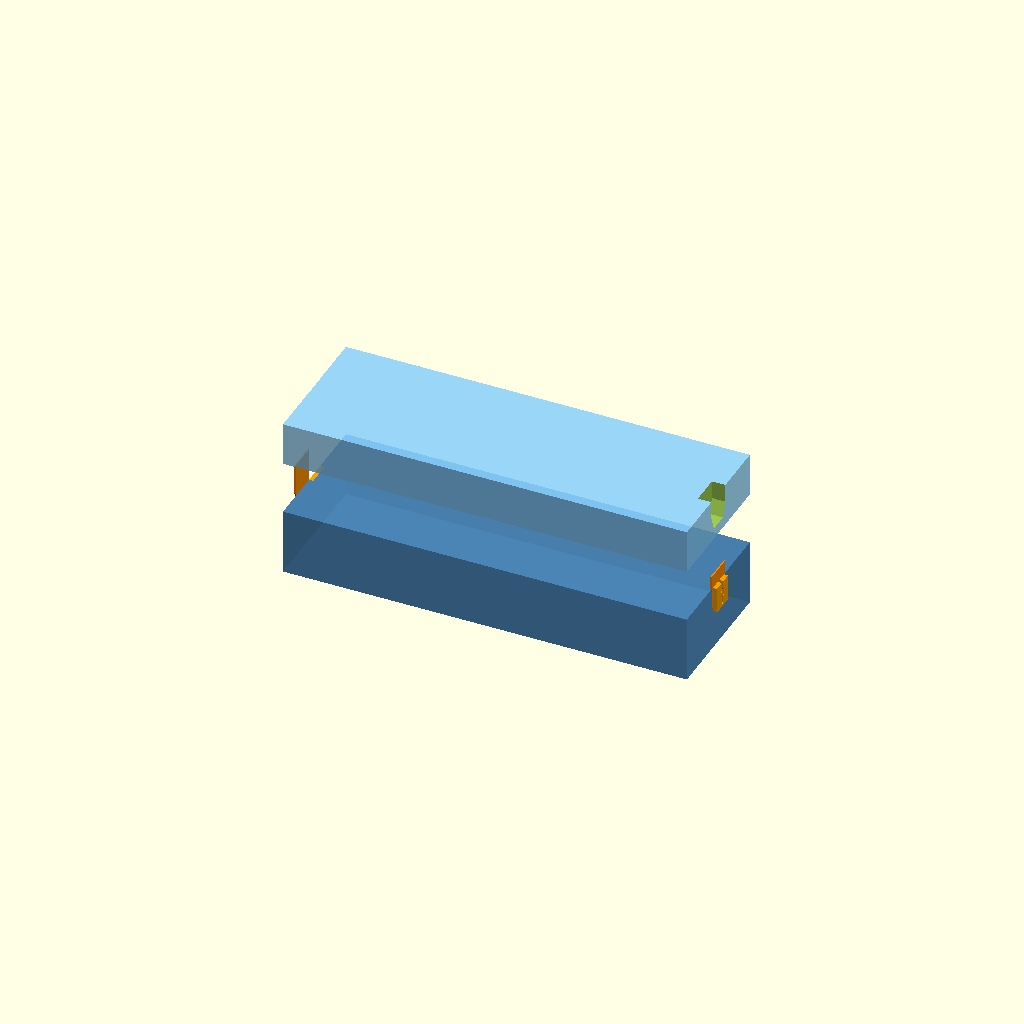
Cell 1 — every parameter at its default value.
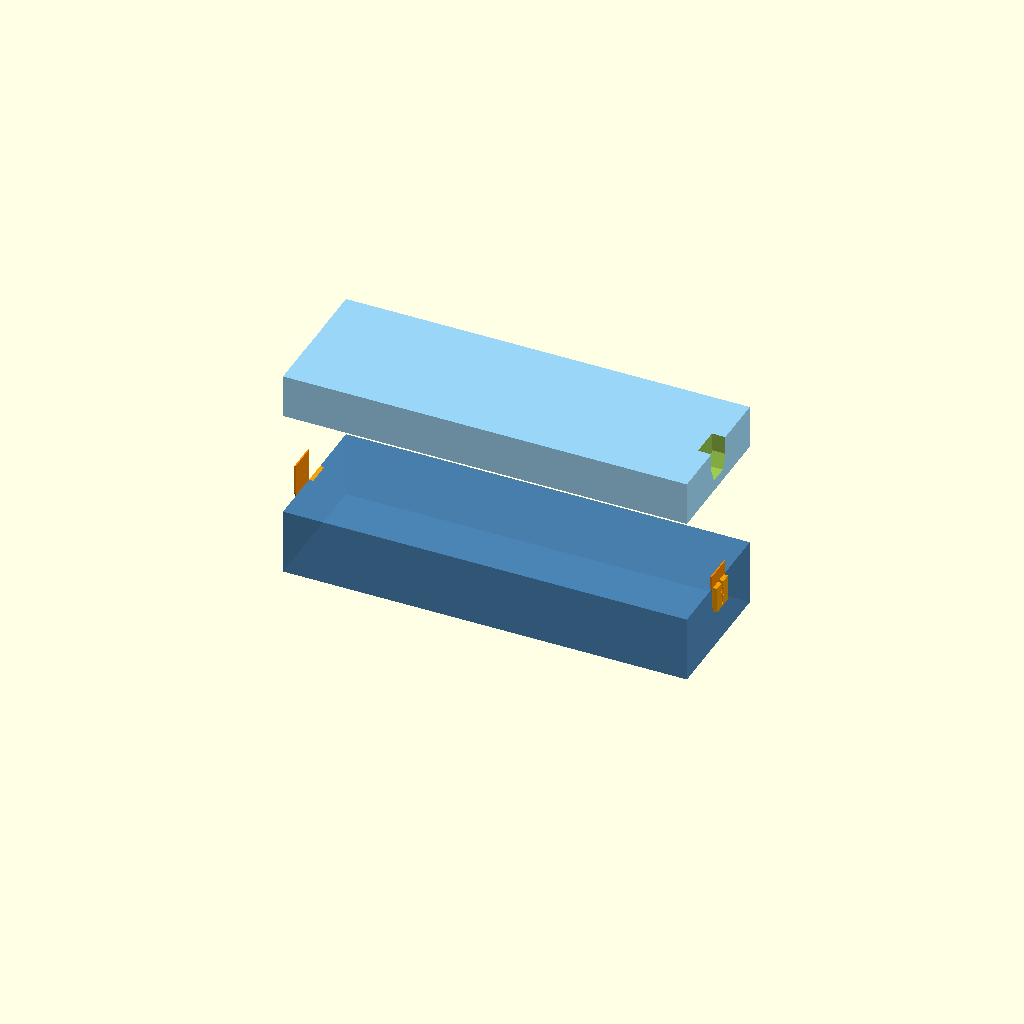
Cell 2: explode = 80 (everything else at default).
One fixed orthographic camera (rotation 55°, 0°, 25°; colour scheme Cornfield) for every cell.
OpenSCAD source file design/drawers/mixed/attach/C_pin/01_vertical_dovetail_detent.scad:
// 01_vertical_dovetail_detent.scad
// Vertical dovetail rail on each short end of the stack.
// Upper tray slides DOWN onto lower; a printed spring-tab detent
// clicks into a notch and resists lifting.
// Release: squeeze detent tab, slide upper UP.
//
// explode=0  → engaged (trays together)
// explode=40 → open/exploded

explode = 40;

// Tray dims
lx=305; ly=102; lz=50;   // lower tray
ux=305; uy=102; uz=33;   // upper tray

// Dovetail rail on the short-end OUTER FACE (X=0 and X=lx)
// Rail runs vertically (Z), is centred on Y
dt_w    = 14;   // dovetail narrow width at root
dt_wide = 22;   // dovetail wide width at tip
dt_h    = 10;   // rail depth proud of face
dt_len  = uz*0.7; // rail length (shorter than upper tray height)

// Detent
det_d   = 6;    // ball/bump diameter
tab_w   = 18;
tab_h   = uz*0.6;
tab_t   = 3.2;

module lower_tray() {
    color("SteelBlue",0.85) cube([lx,ly,lz]);
}
module upper_tray() {
    color("LightSkyBlue",0.85) cube([ux,uy,uz]);
}

// Dovetail MALE rail (on lower tray end face)
module dt_rail_male() {
    color("DarkOrange",0.95)
    hull() {
        translate([0, ly/2 - dt_w/2, 0])  cube([dt_h*0.1, dt_w,    dt_len]);
        translate([0, ly/2 - dt_wide/2, dt_h]) cube([dt_h*0.1, dt_wide, dt_len]);
    }
}

// Dovetail FEMALE socket (cut into upper tray end face)
module dt_socket_cut() {
    cl = 0.35;
    hull() {
        translate([0, ly/2 - dt_w/2 - cl, -1])       cube([dt_h+0.2, dt_w+cl*2,    dt_len+2]);
        translate([0, ly/2 - dt_wide/2 - cl, dt_h-cl]) cube([dt_h+0.2, dt_wide+cl*2, dt_len+2]);
    }
}

// Spring detent tab — sits on lower tray end face, snaps into notch on upper tray
module detent_tab(side) {
    s = (side==0) ? 1 : -1;
    // Tab body
    color("Orange",0.92)
    difference() {
        translate([0, ly/2 - tab_w/2, lz - tab_h])
            cube([tab_t, tab_w, tab_h]);
        // Flex slot (vertical centre cut, leaves two finger cantilevers)
        translate([-0.1, ly/2 - 1.2, lz - tab_h + 2])
            cube([tab_t + 0.2, 2.4, tab_h]);
        // Detent bump hole in tab
        translate([tab_t, ly/2, lz - tab_h*0.45])
            rotate([0,-90,0]) cylinder(d=det_d, h=tab_t+0.2, $fn=20);
    }
    // Detent bump protruding outward
    color("DarkOrange",0.95)
    translate([tab_t - det_d*0.25, ly/2, lz - tab_h*0.45])
        rotate([0,-90,0]) cylinder(d=det_d*0.82, h=det_d*0.3, $fn=20);
}

// Detent notch recess cut in upper tray end face
module detent_notch_cut() {
    translate([0, ly/2, -tab_h*0.45 + uz])
        rotate([0,-90,0]) cylinder(d=det_d*0.82+0.4, h=3, $fn=20);
}

// ==== Lower tray assembly ====
difference() {
    lower_tray();
}

// Male dovetail rails on BOTH short ends of lower tray top portion
translate([0 - dt_h, 0, lz - dt_len])
    dt_rail_male();
translate([lx, 0, lz - dt_len])
    mirror([1,0,0]) dt_rail_male();

// Detent tabs on lower tray short ends
detent_tab(0);
translate([lx + tab_t, 0, 0]) mirror([1,0,0]) detent_tab(1);

// ==== Upper tray assembly (lifted by explode) ====
translate([0, 0, lz + explode])
difference() {
    union() {
        upper_tray();
    }
    // Female dovetail sockets in upper tray short-end faces
    translate([-dt_h - 0.05, 0, uz - dt_len - 0.5])
        dt_socket_cut();
    translate([ux + 0.05, 0, uz - dt_len - 0.5])
        mirror([1,0,0]) dt_socket_cut();
    // Detent notch in upper tray end face
    translate([-0.1, 0, 0]) detent_notch_cut();
    translate([ux + 0.1, 0, 0]) mirror([1,0,0]) detent_notch_cut();
}
Customizer parameters (derived from the source; name, type, default, range or options):
explode: number, default 40
dt_w: number, default 14
dt_wide: number, default 22
dt_h: number, default 10
det_d: number, default 6
tab_w: number, default 18
tab_t: number, default 3.2
